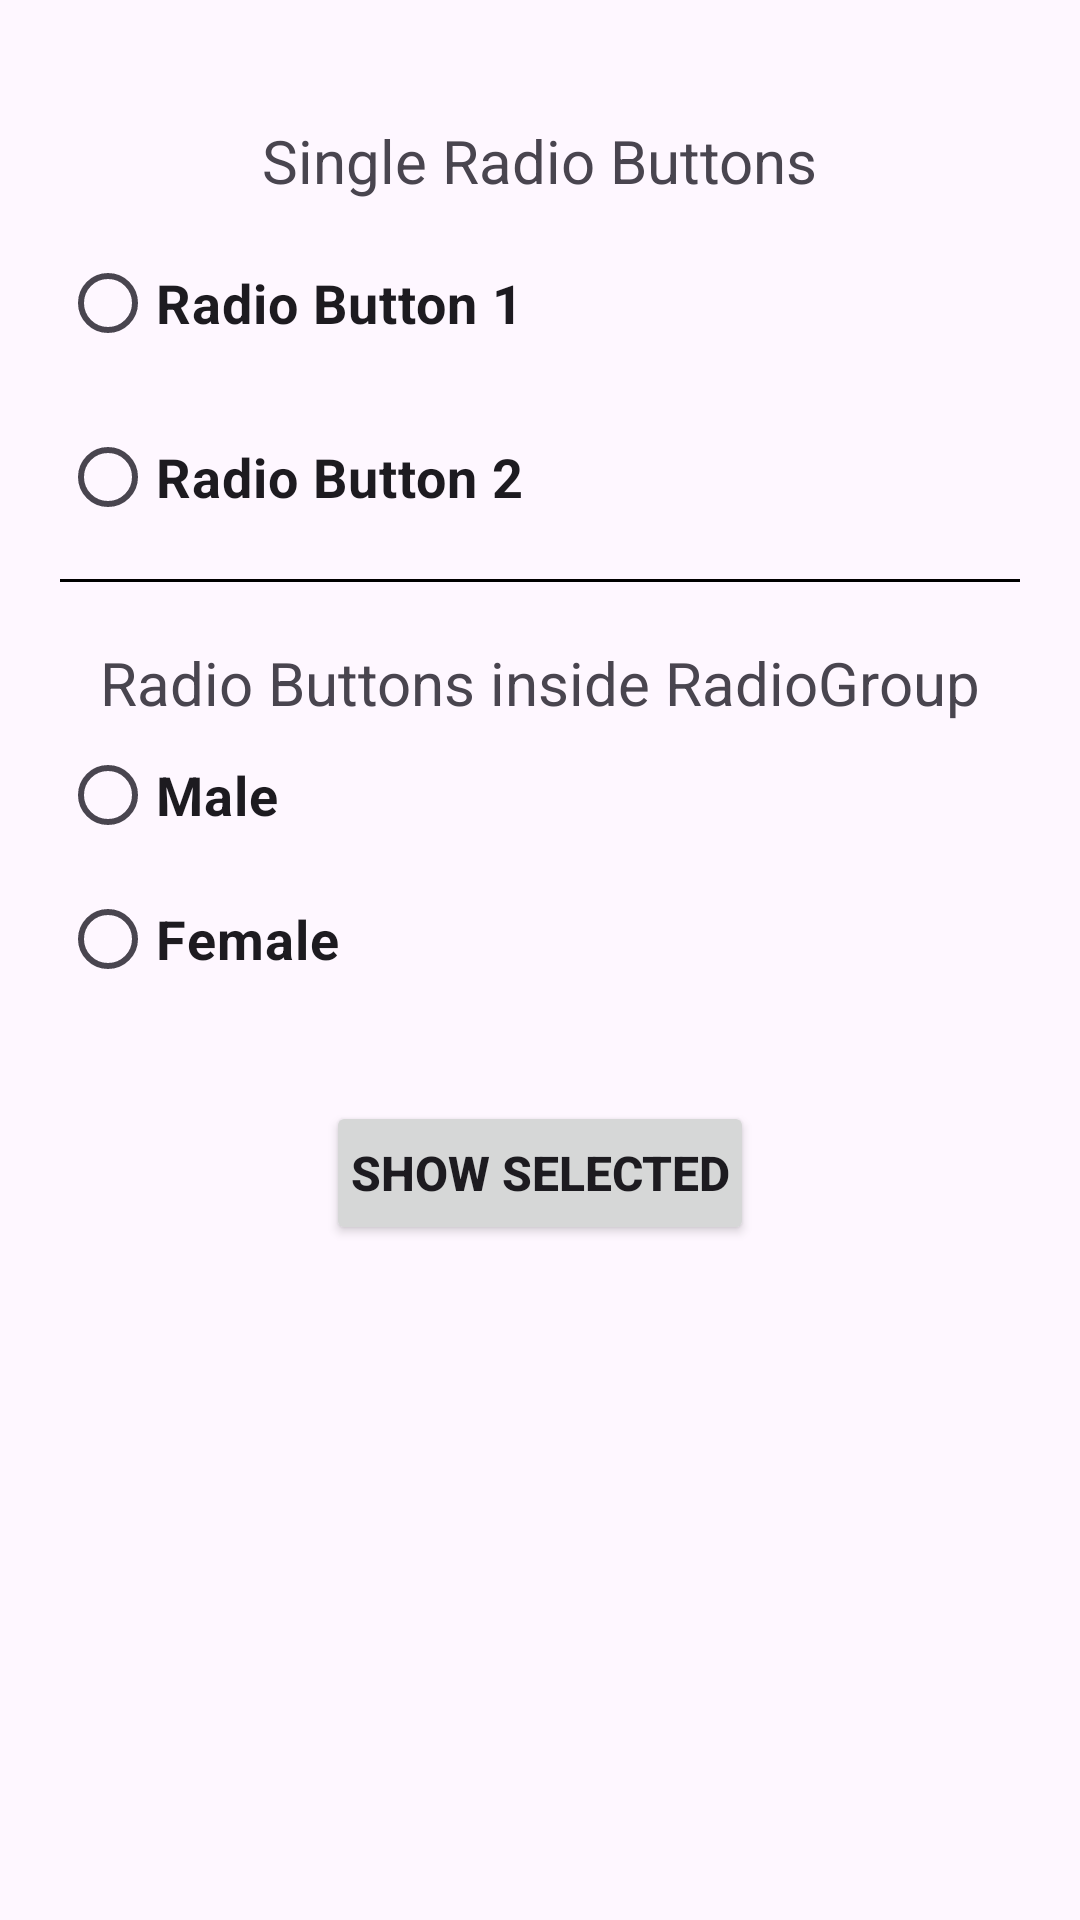

The Android layout XML behind this screen, and the referenced resources:
<!-- AndroidManifest.xml: application theme Theme.Lab_Manual -->
<!-- res/layout/activity_pr12.xml -->
<?xml version="1.0" encoding="utf-8"?>
<LinearLayout xmlns:android="http://schemas.android.com/apk/res/android"
    xmlns:app="http://schemas.android.com/apk/res-auto"
    xmlns:tools="http://schemas.android.com/tools"
    android:layout_width="match_parent"
    android:layout_height="match_parent"
    android:orientation="vertical"
    android:padding="20dp"
    tools:context=".pr_12">

    <TextView
        android:layout_width="wrap_content"
        android:layout_height="wrap_content"
        android:layout_gravity="center"
        android:layout_marginTop="20dp"
        android:text="Single Radio Buttons"
        android:textSize="20dp" />

    <RadioButton
        android:id="@+id/btnR1"
        android:layout_width="wrap_content"
        android:layout_height="wrap_content"
        android:layout_marginTop="10dp"
        android:text="Radio Button 1"
        android:textStyle="bold"
        android:textSize="18dp" />

    <RadioButton
        android:id="@+id/btnR2"
        android:layout_width="wrap_content"
        android:layout_height="wrap_content"
        android:layout_marginTop="10dp"
        android:text="Radio Button 2"
        android:textStyle="bold"
        android:textSize="18dp" />

    <View
        android:layout_width="match_parent"
        android:layout_height="1dp"
        android:layout_marginTop="10dp"
        android:background="@color/black" />

    <TextView
        android:layout_width="wrap_content"
        android:layout_height="wrap_content"
        android:layout_gravity="center"
        android:layout_marginTop="20dp"
        android:text="Radio Buttons inside RadioGroup"
        android:textSize="20dp" />

    <RadioGroup
        android:layout_width="wrap_content"
        android:layout_height="wrap_content">

        <RadioButton
            android:id="@+id/btnRG1"
            android:layout_width="wrap_content"
            android:layout_height="wrap_content"
            android:text="Male"
            android:textSize="18dp"
            android:textStyle="bold"
            />
        <RadioButton
            android:id="@+id/btnGR2"
            android:layout_width="wrap_content"
            android:layout_height="wrap_content"
            android:text="Female"
            android:textSize="18dp"
            android:textStyle="bold"
            />

    </RadioGroup>

    <androidx.appcompat.widget.AppCompatButton
        android:id="@+id/show_selected"
        android:layout_width="wrap_content"
        android:layout_height="wrap_content"
        android:padding="8dp"
        android:text="Show Selected"
        android:layout_marginTop="30dp"
        android:layout_gravity="center"
        android:textSize="16dp"
        android:textStyle="bold"
        />


</LinearLayout>
<!-- resources referenced by this layout -->
<resources>
  <style name="Theme.Lab_Manual" parent="Base.Theme.Lab_Manual" />
  <style name="Base.Theme.Lab_Manual" parent="Theme.Material3.DayNight.NoActionBar">
          
          
      </style>
  <!-- not gathered from this repository: default colours our renderer supplied (Android Studio template values) -->
  <color name="black">#FF000000</color>
</resources>
